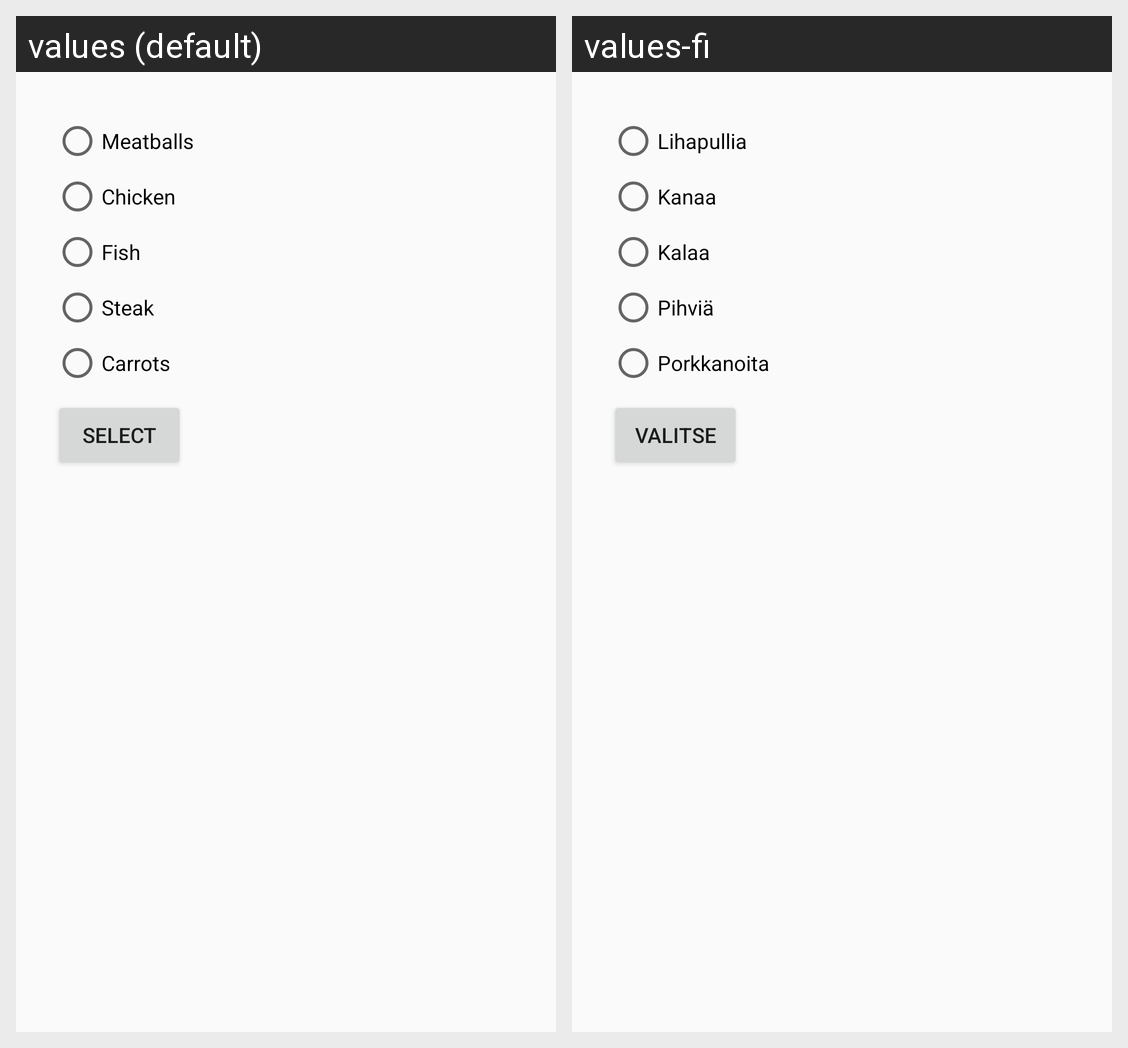

For this localized Android screen grid, give each drawn string resource with its value in every locale shown.
Android screen res/layout/activity_main.xml rendered under 2 locales, left to right: values (default), values-fi. Device: Nexus 5 (rendered at 1080×1920; each locale shown at half size, 540×960, under a caption strip naming it); theme AppTheme.
Strings drawn on this screen, with the default value and each locale's value (text and hints the layout hard-codes, and strings that could not be matched under every locale, appear in the picture but are not listed):

meatballs_text
  values: Meatballs
  values-fi: Lihapullia

chicken_text
  values: Chicken
  values-fi: Kanaa

fish_text
  values: Fish
  values-fi: Kalaa

steak_text
  values: Steak
  values-fi: Pihviä

carrots_text
  values: Carrots
  values-fi: Porkkanoita

button_text
  values: Select
  values-fi: Valitse
